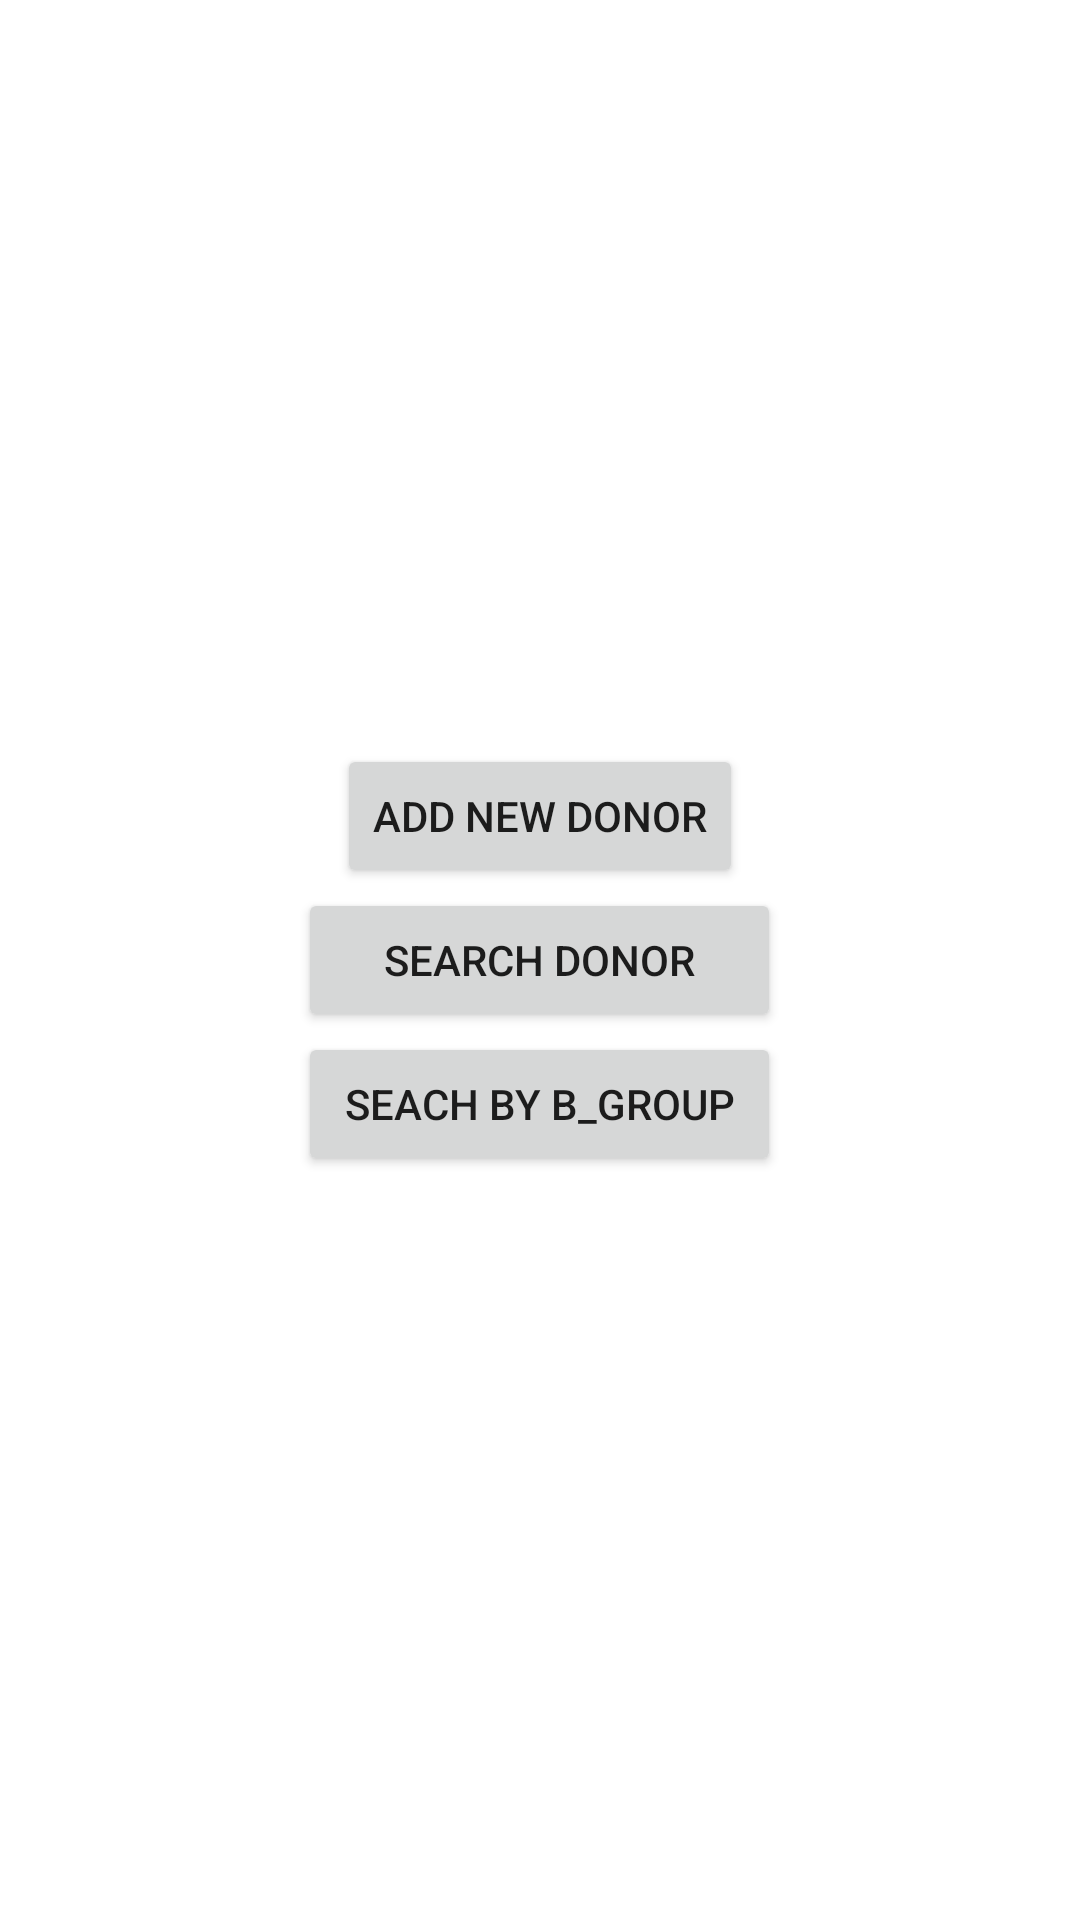

Here is an Android app screen rendered from its layout file. Give the layout XML and the strings, colors and styles it references.
<!-- AndroidManifest.xml: application theme Theme.Blood_Donation -->
<!-- res/layout/fragment_add_search_frag.xml -->
<?xml version="1.0" encoding="utf-8"?>
<LinearLayout xmlns:android="http://schemas.android.com/apk/res/android"
    xmlns:tools="http://schemas.android.com/tools"
    android:layout_width="match_parent"
    android:layout_height="match_parent"
    android:gravity="center_horizontal|center_vertical"
    android:orientation="vertical"
    tools:context=".AddSearch_frag">

    <Button
        android:id="@+id/bttn_Add_donor"
        android:layout_width="wrap_content"
        android:layout_height="wrap_content"
        android:gravity="center_horizontal|center_vertical"
        android:text="@string/add_new_donor" />

    <Button
        android:id="@+id/btn_Search_Donor"
        android:layout_width="161dp"
        android:layout_height="wrap_content"
        android:gravity="center_horizontal|center_vertical"
        android:text="@string/search_donor" />
    <Button
        android:id="@+id/btnf_B_group"
        android:layout_width="161dp"
        android:layout_height="wrap_content"
        android:gravity="center_horizontal|center_vertical"
        android:text="@string/seach_by_b_group" />
</LinearLayout>
<!-- resources referenced by this layout -->
<resources>
  <string name="add_new_donor">Add New Donor</string>
  <string name="seach_by_b_group">Seach By B_group</string>
  <string name="search_donor">Search Donor</string>
  <style name="Theme.Blood_Donation" parent="Theme.MaterialComponents.DayNight.DarkActionBar">
          
          <item name="colorPrimary">#F64242</item>
          <item name="colorPrimaryVariant">#F4CF09</item>
          <item name="colorOnPrimary">@color/white</item>
          
          <item name="colorSecondary">@color/teal_200</item>
          <item name="colorSecondaryVariant">@color/teal_700</item>
          <item name="colorOnSecondary">@color/black</item>
          
          <item name="android:statusBarColor" tools:targetApi="l">?attr/colorPrimaryVariant</item>
          
      </style>
  <!-- not gathered from this repository: default colours our renderer supplied (Android Studio template values) -->
  <color name="teal_200">#FF03DAC5</color>
  <color name="teal_700">#FF018786</color>
  <color name="black">#FF000000</color>
  <color name="white">#FFFFFFFF</color>
</resources>
